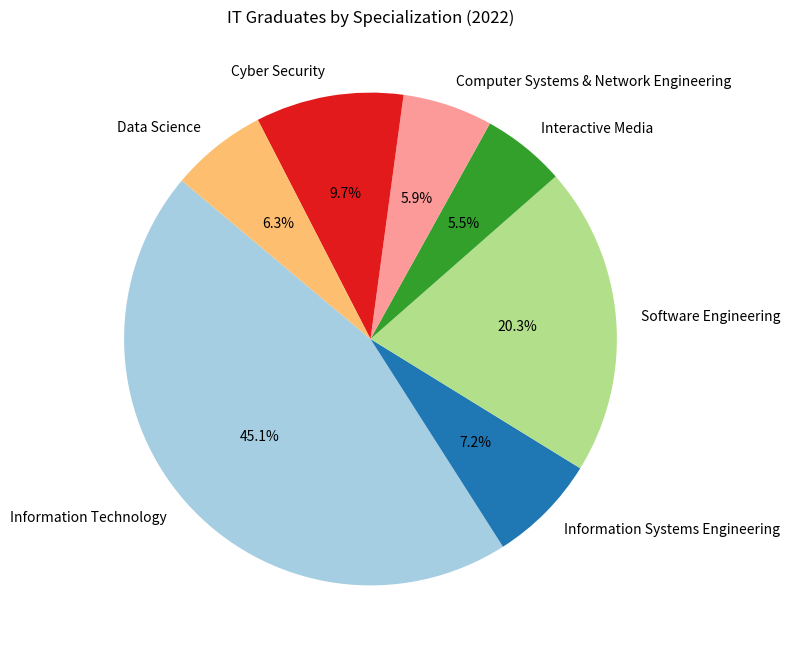

Recreate this plot in Python.
import matplotlib
matplotlib.use("Agg")  # ← headless backend, no display needed
import matplotlib.pyplot as plt

# Data for the pie chart
specializations = [
    "Information Technology",
    "Information Systems Engineering",
    "Software Engineering",
    "Interactive Media",
    "Computer Systems & Network Engineering",
    "Cyber Security",
    "Data Science"
]

graduates = [107, 17, 48, 13, 14, 23, 15]

# Creating the pie chart
plt.figure(figsize=(8, 8))
plt.pie(
    graduates,
    labels=specializations,
    autopct='%1.1f%%',
    startangle=140,
    colors=plt.cm.Paired.colors
)
plt.title("IT Graduates by Specialization (2022)")

# Save to file — never use plt.show() in this environment
plt.savefig("chart.png", bbox_inches="tight")
plt.close()
